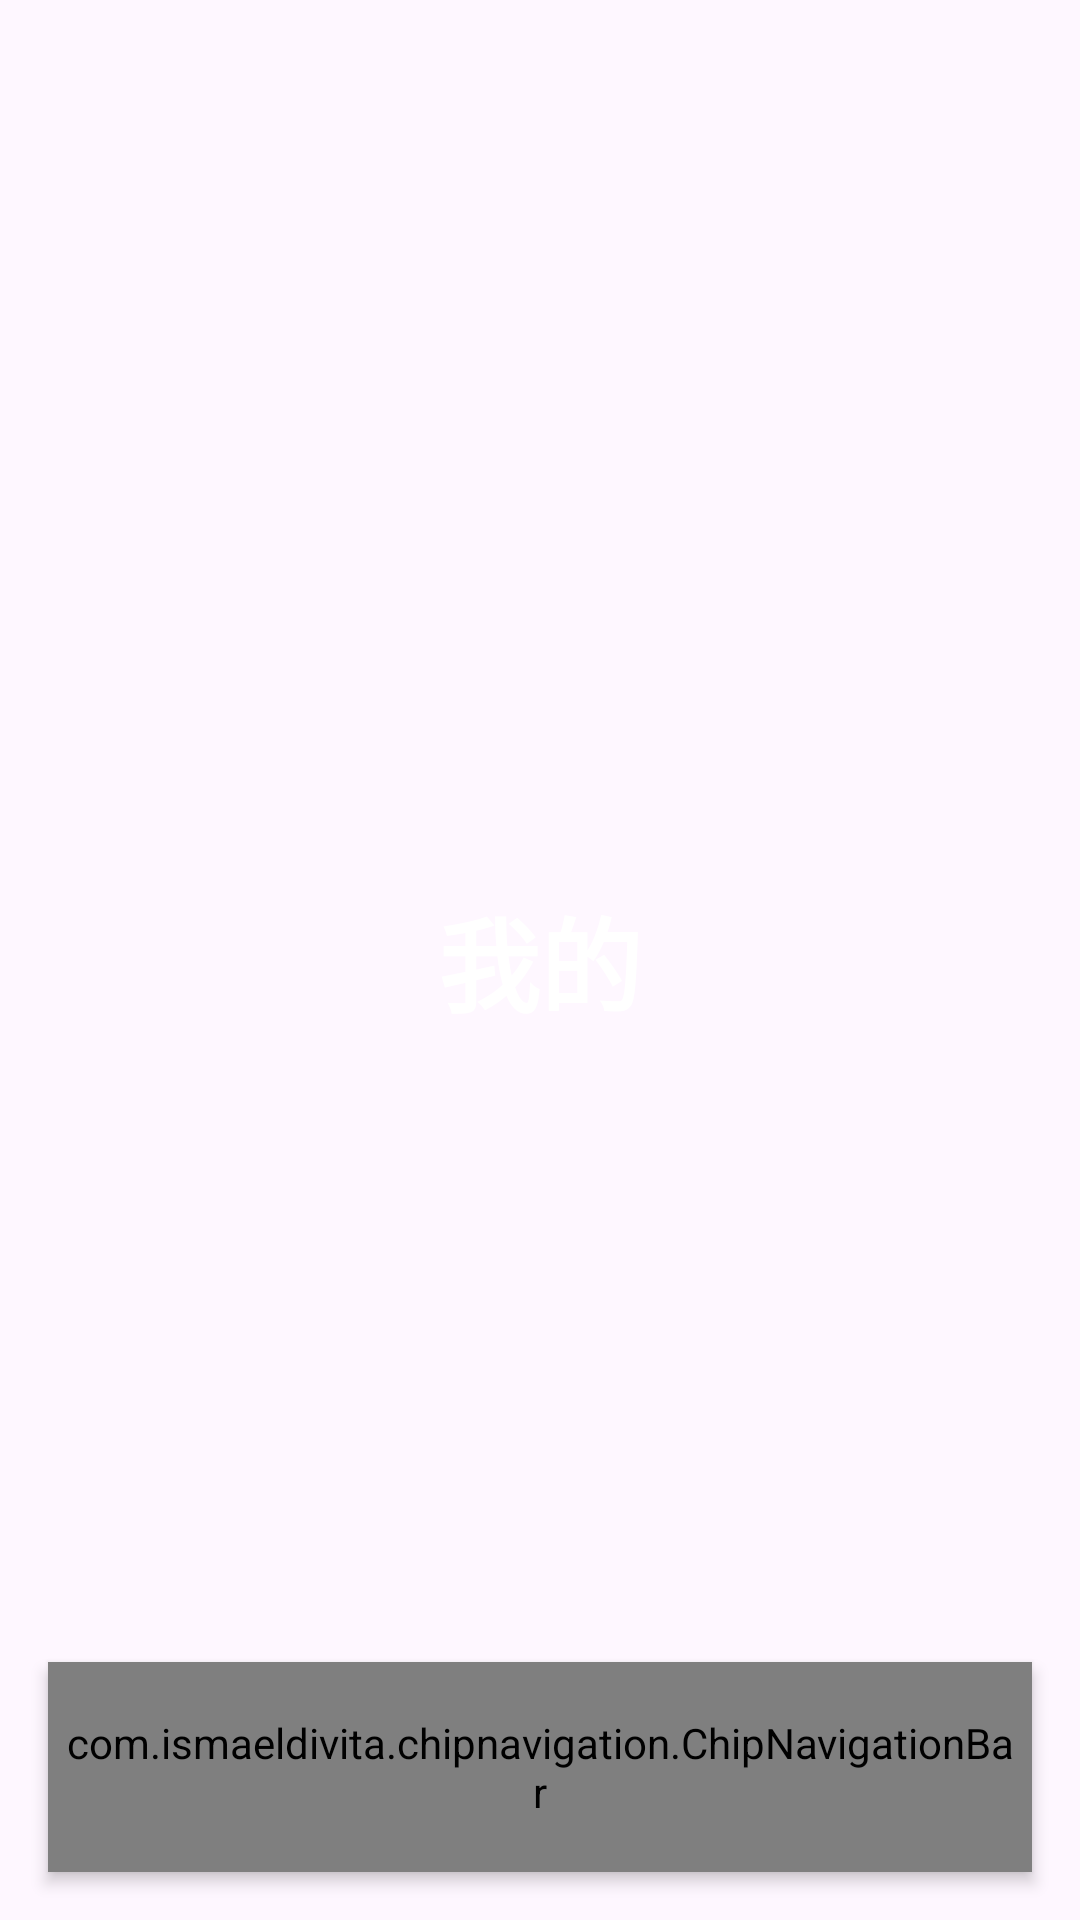

Android layout source for this screen:
<!-- AndroidManifest.xml: application theme Theme.MinWeatherApp -->
<!-- res/layout/activity_profile.xml -->
<?xml version="1.0" encoding="utf-8"?>
<androidx.constraintlayout.widget.ConstraintLayout xmlns:android="http://schemas.android.com/apk/res/android"
    xmlns:app="http://schemas.android.com/apk/res-auto"
    xmlns:tools="http://schemas.android.com/tools"
    android:layout_width="match_parent"
    android:layout_height="match_parent"
    tools:context=".Activity.MainActivity">

    <ImageView
        android:id="@+id/imageView"
        android:layout_width="match_parent"
        android:layout_height="match_parent"
        android:scaleType="centerCrop"
        app:layout_constraintBottom_toBottomOf="parent"
        app:layout_constraintEnd_toEndOf="parent"
        app:layout_constraintStart_toStartOf="parent"
        app:layout_constraintTop_toTopOf="parent"
        app:srcCompat="@drawable/bg" />

    <TextView
        android:layout_width="wrap_content"
        android:layout_height="wrap_content"
        android:text="我的"
        android:textColor="@color/white"
        android:textSize="34sp"
        android:textStyle="bold"
        app:layout_constraintBottom_toBottomOf="parent"
        app:layout_constraintEnd_toEndOf="parent"
        app:layout_constraintStart_toStartOf="parent"
        app:layout_constraintTop_toTopOf="@+id/imageView"
        tools:ignore="MissingConstraints" />


    <com.ismaeldivita.chipnavigation.ChipNavigationBar
        android:id="@+id/chip_profile"
        android:layout_width="match_parent"
        android:layout_height="70dp"
        android:layout_margin="16dp"
        android:background="@drawable/white_full_corner"
        android:elevation="3dp"
        android:padding="4dp"
        app:cnb_iconColor="@color/black"
        app:cnb_iconSize="20sp"
        app:cnb_menuResource="@menu/bottom_menu"
        app:cnb_orientationMode="horizontal"
        app:cnb_radius="50dp"
        app:cnb_unselectedColor="@color/green"
        app:layout_constraintBottom_toBottomOf="@+id/imageView"
        app:layout_constraintEnd_toStartOf="@+id/imageView"
        app:layout_constraintStart_toEndOf="@+id/imageView" />
</androidx.constraintlayout.widget.ConstraintLayout>
<!-- resources referenced by this layout -->
<resources>
  <color name="black">#FF000000</color>
  <color name="green">#083139</color>
  <color name="white">#FFFFFFFF</color>
  <style name="Theme.MinWeatherApp" parent="Base.Theme.MinWeatherApp" />
  <style name="Base.Theme.MinWeatherApp" parent="Theme.Material3.DayNight.NoActionBar">
          
          
      </style>
</resources>
